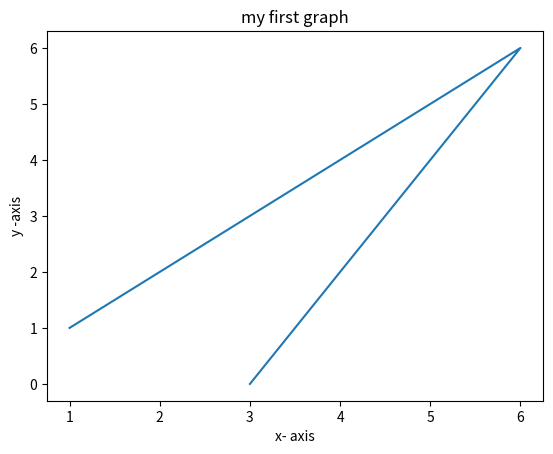

This figure's Python source:
import matplotlib.pyplot as plt
x=[3,6,1]
y=[0,6,1]
plt.plot(x,y)
plt.xlabel('x- axis')#naming of x axis
plt.ylabel('y -axis')#naming of y axis
plt.title('my first graph')
plt.show()
